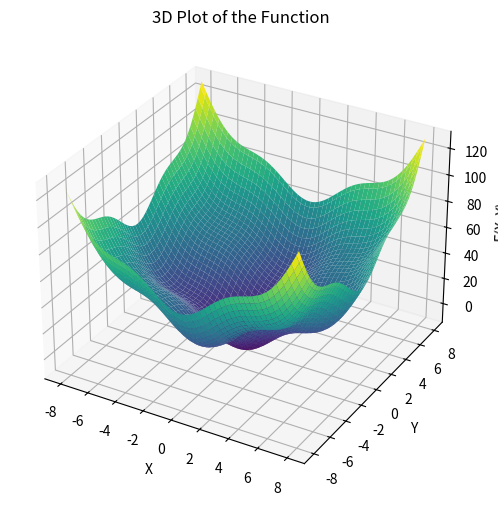

Source code (Python):
import numpy as np
import matplotlib.pyplot as plt

def plot_function():
    x = np.linspace(-8, 8, 100)
    y = np.linspace(-8, 8, 100)
    X, Y = np.meshgrid(x, y)
    Z = (X**2 + Y**2) / 1 - 6 * (np.cos(X) + np.cos(Y))

    fig = plt.figure(figsize=(10, 6))
    ax = fig.add_subplot(111, projection='3d')
    ax.plot_surface(X, Y, Z, cmap='viridis')
    ax.set_xlabel('X')
    ax.set_ylabel('Y')
    ax.set_zlabel('F(X, Y)')
    plt.title('3D Plot of the Function')
    plt.show()

plot_function()